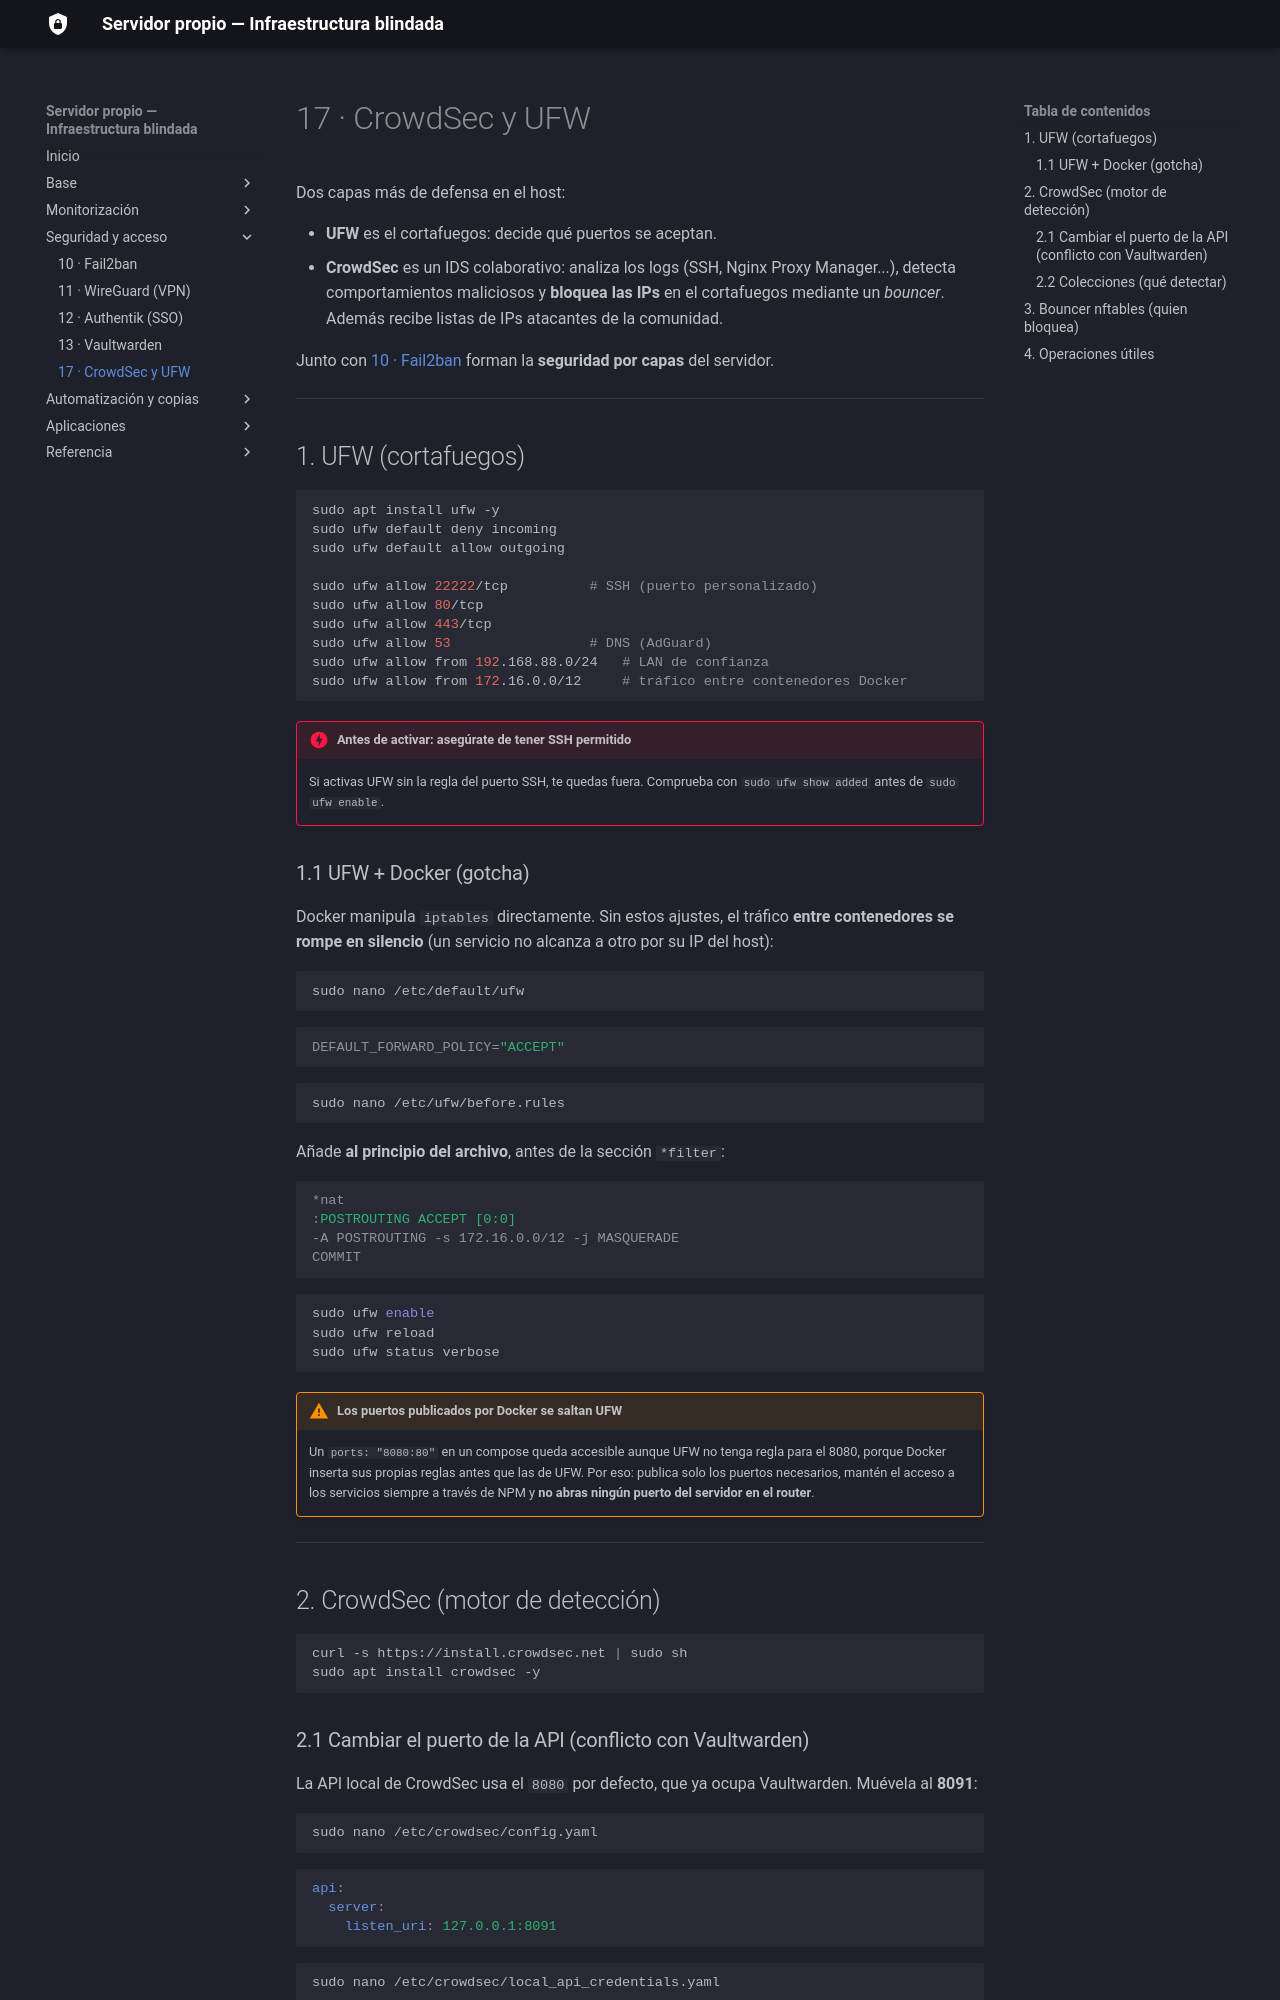

repository: sergiocofe/Servidor-Propio · page: 17-crowdsec-ufw/index.html · generator: mkdocs

# 17 · CrowdSec y UFW

Dos capas más de defensa en el host:

- **UFW** es el cortafuegos: decide qué puertos se aceptan.
- **CrowdSec** es un IDS colaborativo: analiza los logs (SSH, Nginx Proxy Manager...), detecta comportamientos maliciosos y **bloquea las IPs** en el cortafuegos mediante un *bouncer*. Además recibe listas de IPs atacantes de la comunidad.

Junto con [10 · Fail2ban](10-fail2ban.md) forman la **seguridad por capas** del servidor.

---

## 1. UFW (cortafuegos)

```bash
sudo apt install ufw -y
sudo ufw default deny incoming
sudo ufw default allow outgoing

sudo ufw allow 22222/tcp          # SSH (puerto personalizado)
sudo ufw allow 80/tcp
sudo ufw allow 443/tcp
sudo ufw allow 53                 # DNS (AdGuard)
sudo ufw allow from 192.168.88.0/24   # LAN de confianza
sudo ufw allow from 172.16.0.0/12     # tráfico entre contenedores Docker
```

!!! danger "Antes de activar: asegúrate de tener SSH permitido"
    Si activas UFW sin la regla del puerto SSH, te quedas fuera. Comprueba con `sudo ufw show added` antes de `sudo ufw enable`.

### 1.1 UFW + Docker (gotcha)

Docker manipula `iptables` directamente. Sin estos ajustes, el tráfico **entre contenedores se rompe en silencio** (un servicio no alcanza a otro por su IP del host):

```bash
sudo nano /etc/default/ufw
```

```ini
DEFAULT_FORWARD_POLICY="ACCEPT"
```

```bash
sudo nano /etc/ufw/before.rules
```

Añade **al principio del archivo**, antes de la sección `*filter`:

```ini
*nat
:POSTROUTING ACCEPT [0:0]
-A POSTROUTING -s 172.16.0.0/12 -j MASQUERADE
COMMIT
```

```bash
sudo ufw enable
sudo ufw reload
sudo ufw status verbose
```

!!! warning "Los puertos publicados por Docker se saltan UFW"
    Un `ports: "8080:80"` en un compose queda accesible aunque UFW no tenga regla para el 8080, porque Docker inserta sus propias reglas antes que las de UFW. Por eso: publica solo los puertos necesarios, mantén el acceso a los servicios siempre a través de NPM y **no abras ningún puerto del servidor en el router**.

---

## 2. CrowdSec (motor de detección)

```bash
curl -s https://install.crowdsec.net | sudo sh
sudo apt install crowdsec -y
```
